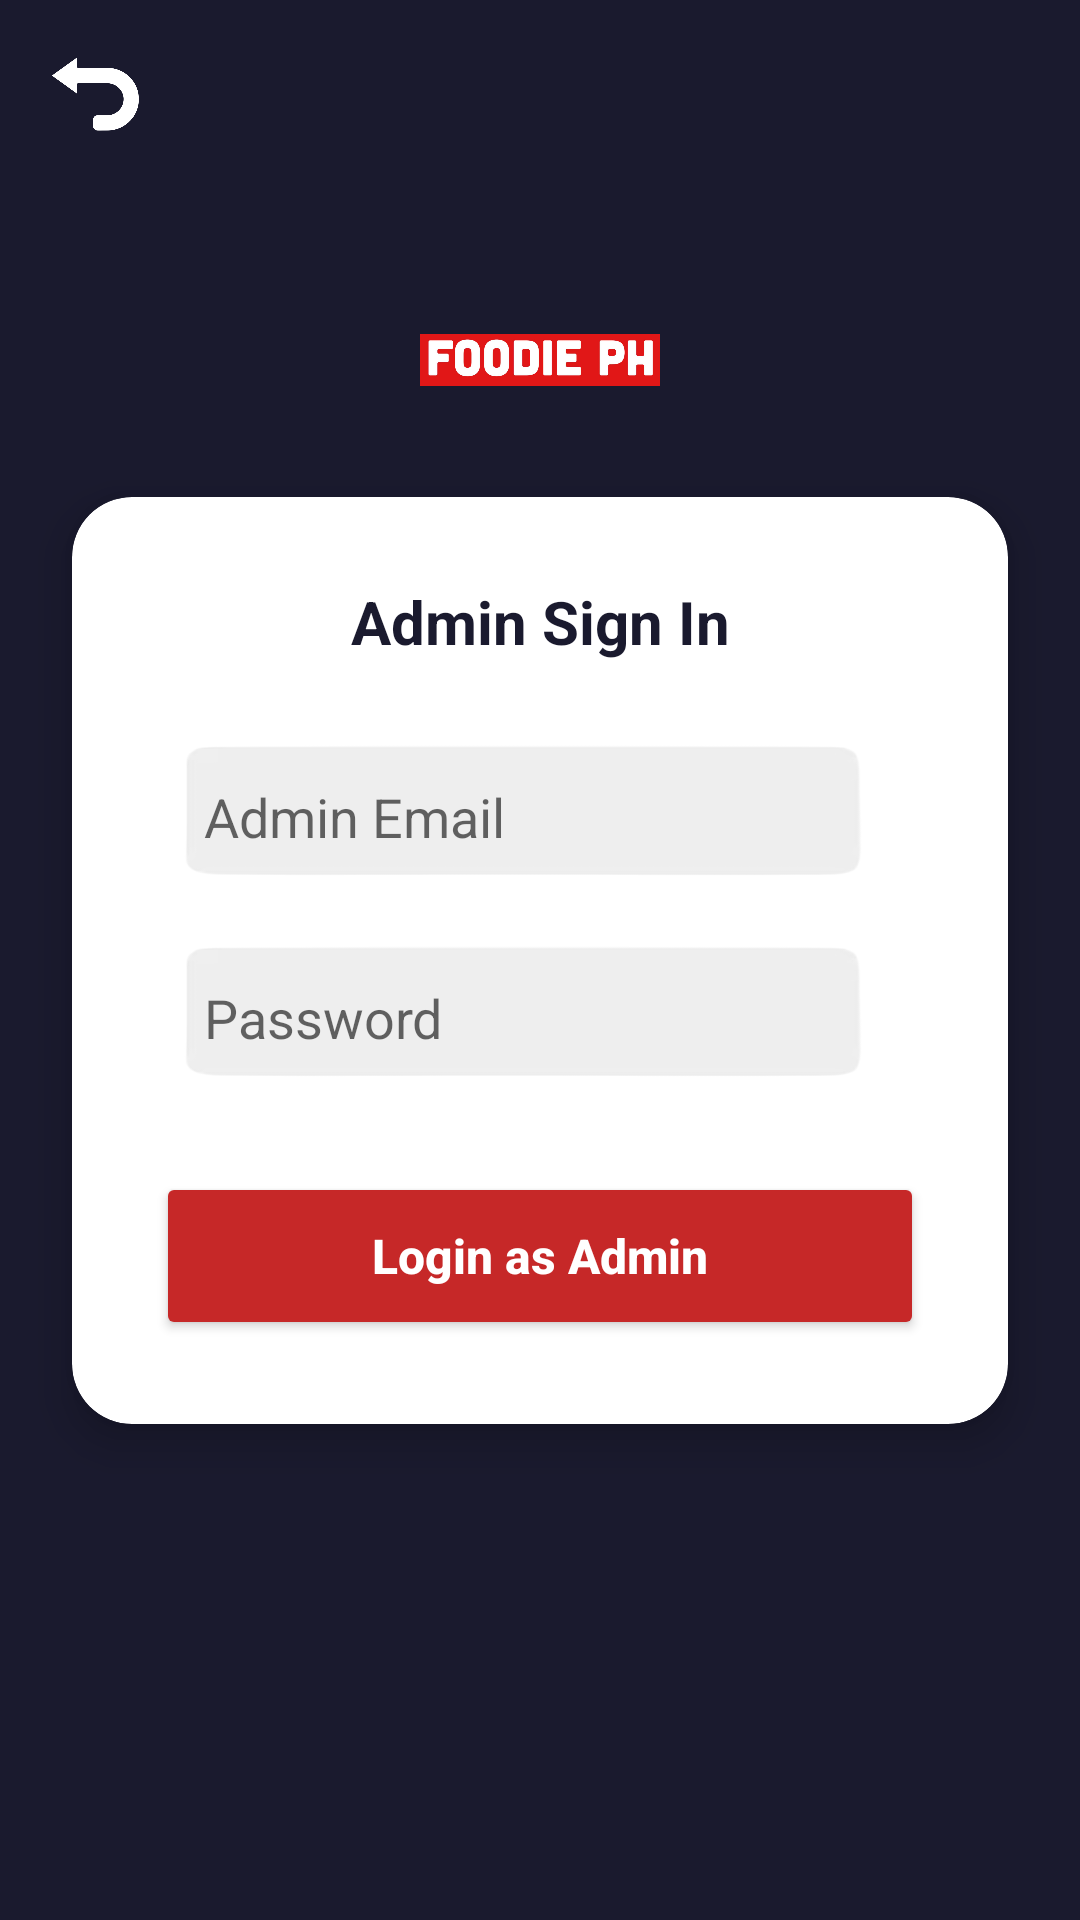

Layout XML and referenced resources for this Android screen:
<!-- AndroidManifest.xml: application theme Theme.FoodiePH -->
<!-- res/layout/activity_admin_login.xml -->
<?xml version="1.0" encoding="utf-8"?>
<androidx.constraintlayout.widget.ConstraintLayout
    xmlns:android="http://schemas.android.com/apk/res/android"
    xmlns:app="http://schemas.android.com/apk/res-auto"
    android:layout_width="match_parent"
    android:layout_height="match_parent"
    android:background="#1A1A2E">

    <ImageView
        android:id="@+id/btnBack"
        android:layout_width="32dp"
        android:layout_height="32dp"
        android:layout_margin="16dp"
        android:src="@drawable/back"
        app:tint="@android:color/white"
        app:layout_constraintStart_toStartOf="parent"
        app:layout_constraintTop_toTopOf="parent" />

    <ImageView
        android:id="@+id/ivAdminLogo"
        android:layout_width="80dp"
        android:layout_height="80dp"
        android:src="@drawable/foodieph"
        android:layout_marginTop="80dp"
        app:layout_constraintTop_toTopOf="parent"
        app:layout_constraintStart_toStartOf="parent"
        app:layout_constraintEnd_toEndOf="parent" />

    <TextView
        android:layout_width="wrap_content"
        android:layout_height="wrap_content"
        android:layout_marginTop="12dp"
        android:text="Admin Portal"
        android:textColor="@android:color/white"
        android:textSize="26sp"
        android:textStyle="bold"
        app:layout_constraintTop_toBottomOf="@id/ivAdminLogo"
        app:layout_constraintStart_toStartOf="parent"
        app:layout_constraintEnd_toEndOf="parent" />

    <androidx.cardview.widget.CardView
        android:id="@+id/cardLogin"
        android:layout_width="match_parent"
        android:layout_height="wrap_content"
        android:layout_margin="24dp"
        app:cardCornerRadius="20dp"
        app:cardElevation="8dp"
        app:layout_constraintTop_toTopOf="parent"
        app:layout_constraintBottom_toBottomOf="parent"
        app:layout_constraintStart_toStartOf="parent"
        app:layout_constraintEnd_toEndOf="parent">

        <LinearLayout
            android:layout_width="match_parent"
            android:layout_height="wrap_content"
            android:orientation="vertical"
            android:padding="28dp">

            <TextView
                android:layout_width="match_parent"
                android:layout_height="wrap_content"
                android:gravity="center"
                android:text="Admin Sign In"
                android:textSize="20sp"
                android:textStyle="bold"
                android:textColor="#1A1A2E"
                android:layout_marginBottom="24dp" />

            <EditText
                android:id="@+id/etAdminEmail"
                android:layout_width="match_parent"
                android:layout_height="55dp"
                android:background="@drawable/bar"
                android:hint="Admin Email"
                android:inputType="textEmailAddress"
                android:paddingStart="16dp"
                android:paddingEnd="16dp"
                android:layout_marginBottom="12dp" />

            <EditText
                android:id="@+id/etAdminPassword"
                android:layout_width="match_parent"
                android:layout_height="55dp"
                android:background="@drawable/bar"
                android:hint="Password"
                android:inputType="textPassword"
                android:paddingStart="16dp"
                android:paddingEnd="16dp"
                android:layout_marginBottom="24dp" />

            <Button
                android:id="@+id/btnAdminLogin"
                android:layout_width="match_parent"
                android:layout_height="56dp"
                android:backgroundTint="#C62828"
                android:text="Login as Admin"
                android:textAllCaps="false"
                android:textSize="16sp"
                android:textStyle="bold"
                android:textColor="@android:color/white"
                app:cornerRadius="14dp" />

        </LinearLayout>
    </androidx.cardview.widget.CardView>

</androidx.constraintlayout.widget.ConstraintLayout>
<!-- resources referenced by this layout -->
<resources>
  <!-- drawable back: png bitmap (drawable, 39990 bytes) -->
  <!-- drawable bar: png bitmap (drawable, 15580 bytes) -->
  <!-- drawable foodieph: png bitmap (drawable, 68770 bytes) -->
  <style name="Theme.FoodiePH" parent="Theme.MaterialComponents.DayNight.NoActionBar">
          
      </style>
</resources>
